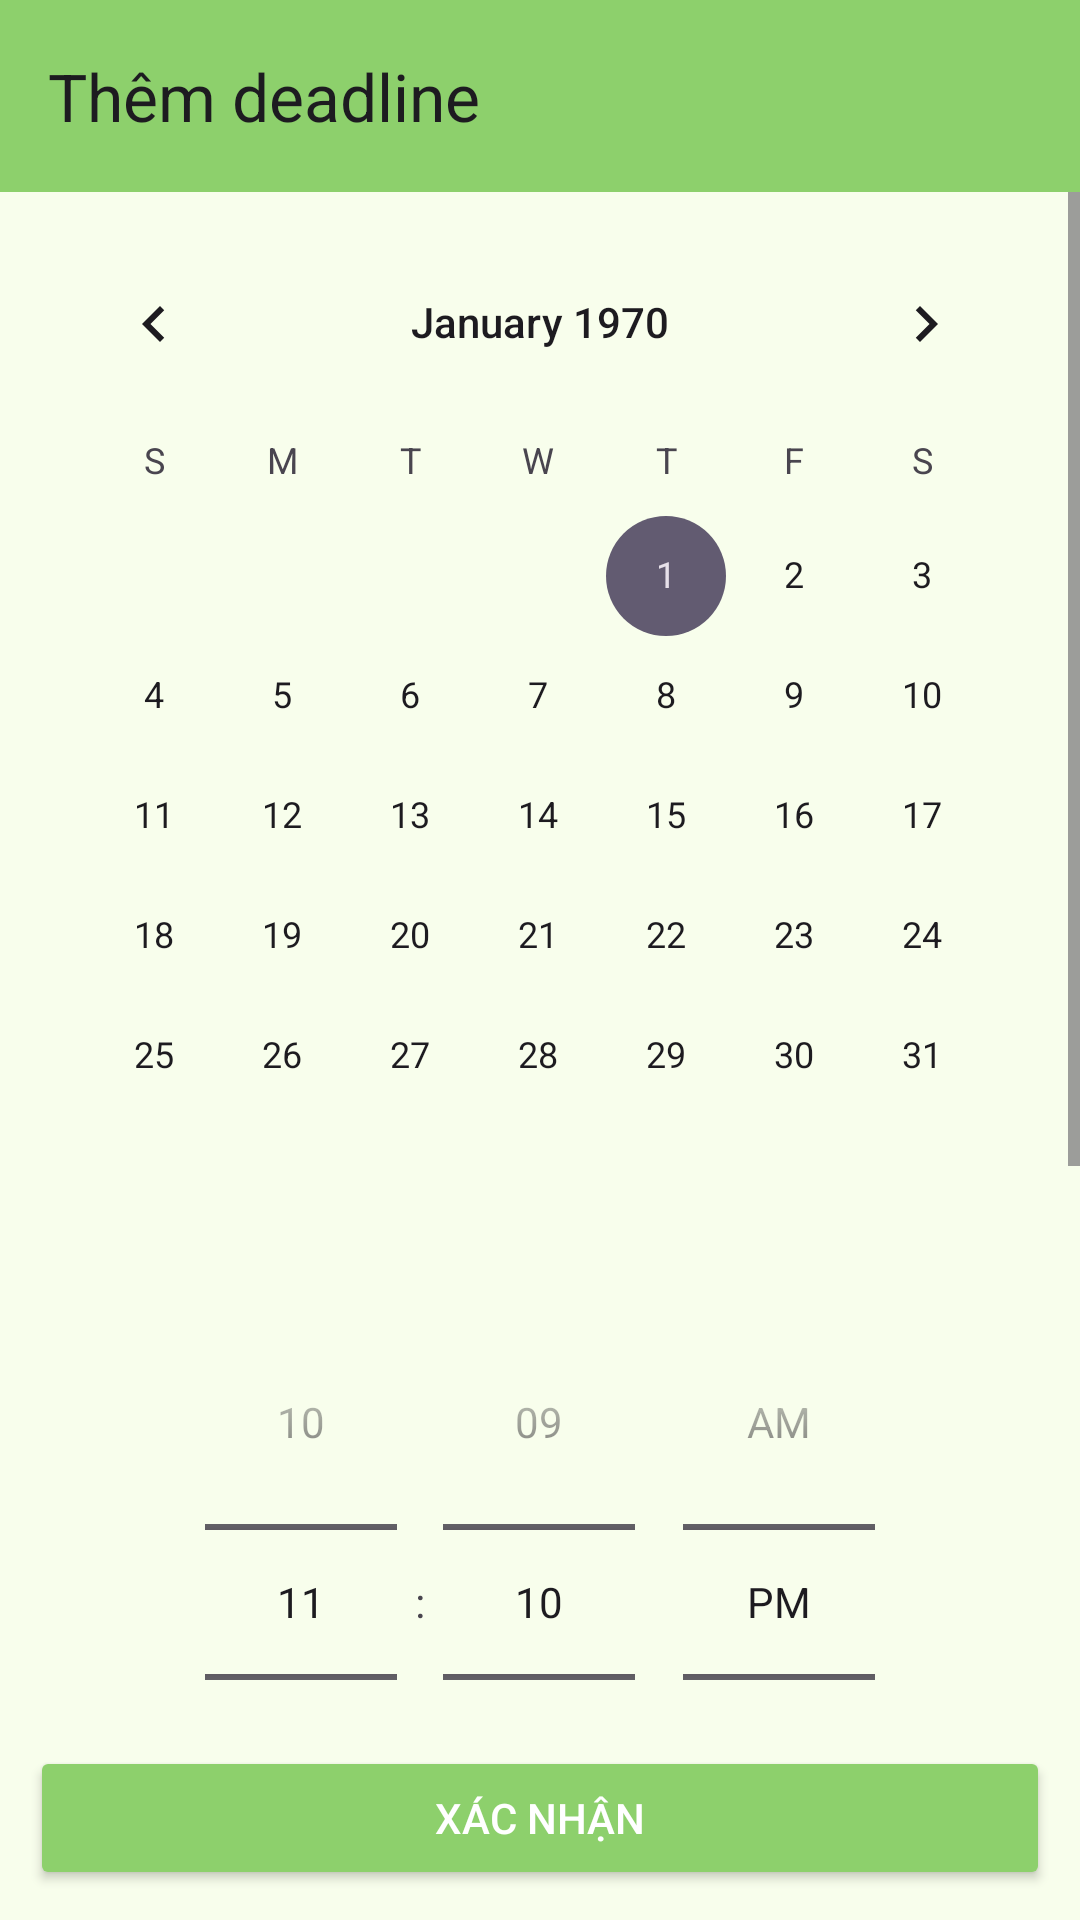

Android layout source for this screen:
<!-- AndroidManifest.xml: application theme Theme.NotificationDeadline -->
<!-- res/layout/fragment_add_deadline.xml -->
<androidx.constraintlayout.widget.ConstraintLayout xmlns:android="http://schemas.android.com/apk/res/android"
    xmlns:tools="http://schemas.android.com/tools"
    xmlns:app="http://schemas.android.com/apk/res-auto"
    android:layout_width="match_parent"
    android:layout_height="match_parent"
    tools:context=".ui.AddDeadline.AddDeadlineFragment"
    android:fitsSystemWindows="true"
    android:background="#F8FEEC">

    
    <androidx.appcompat.widget.Toolbar
        android:id="@+id/add_toolbard"
        android:layout_width="0dp"
        android:layout_height="?attr/actionBarSize"
        app:title="Thêm deadline"
        android:background="#8DD06C"
        android:gravity="center_vertical"
        app:layout_constraintTop_toTopOf="parent"
        app:layout_constraintStart_toStartOf="parent"
        app:layout_constraintEnd_toEndOf="parent" />

    
    <ScrollView
        android:id="@+id/scrollView"
        android:layout_width="0dp"
        android:layout_height="0dp"
        android:fillViewport="true"
        app:layout_constraintTop_toBottomOf="@id/add_toolbard"
        app:layout_constraintBottom_toTopOf="@id/btn_save"
        app:layout_constraintStart_toStartOf="parent"
        app:layout_constraintEnd_toEndOf="parent">

        <LinearLayout
            android:layout_width="match_parent"
            android:layout_height="wrap_content"
            android:orientation="vertical"
            android:padding="10dp">

            <CalendarView
                android:id="@+id/selectday_calendar"
                android:layout_width="match_parent"
                android:layout_height="wrap_content"
                android:layout_marginBottom="16dp" />

            <TimePicker
                android:id="@+id/select_time_picker"
                android:layout_width="match_parent"
                android:layout_height="wrap_content"
                android:layout_marginBottom="16dp"
                android:timePickerMode="spinner" />

            <EditText
                android:id="@+id/txt_title"
                android:layout_width="match_parent"
                android:layout_height="wrap_content"
                android:hint="Thêm tiêu đề"
                android:padding="15dp"
                android:layout_marginBottom="10dp" />

            <EditText
                android:id="@+id/txt_description"
                android:layout_width="match_parent"
                android:layout_height="wrap_content"
                android:hint="Mô tả chi tiết"
                android:padding="15dp"
                android:layout_marginBottom="10dp" />

            <Spinner
                android:id="@+id/spinner_priority"
                android:layout_width="match_parent"
                android:layout_height="wrap_content"
                android:spinnerMode="dropdown"
                android:background="@android:drawable/btn_dropdown"
                android:layout_marginBottom="20dp" />

            <Switch
                android:id="@+id/switch_is_recurring"
                android:layout_width="wrap_content"
                android:layout_height="wrap_content"
                android:text="Nhắc nhở định kỳ" />

            <Spinner
                android:id="@+id/spinner_recurrence_type"
                android:layout_width="match_parent"
                android:layout_height="wrap_content"
                android:spinnerMode="dropdown"
                android:background="@android:drawable/btn_dropdown"
                android:layout_marginTop="10dp"
                android:visibility="gone" />

            <Spinner
                android:id="@+id/spinner_recurrence_value"
                android:layout_width="match_parent"
                android:layout_height="wrap_content"
                android:spinnerMode="dropdown"
                android:background="@android:drawable/btn_dropdown"
                android:layout_marginTop="10dp"
                android:visibility="gone" />

        </LinearLayout>
    </ScrollView>

    
    <androidx.appcompat.widget.AppCompatButton
        android:id="@+id/btn_save"
        android:layout_width="0dp"
        android:layout_height="wrap_content"
        android:layout_margin="10dp"
        android:text="Xác nhận"
        android:backgroundTint="#8DD06C"
        android:textColor="@android:color/white"
        app:layout_constraintBottom_toBottomOf="parent"
        app:layout_constraintStart_toStartOf="parent"
        app:layout_constraintEnd_toEndOf="parent" />

</androidx.constraintlayout.widget.ConstraintLayout>
<!-- resources referenced by this layout -->
<resources>
  <style name="Theme.NotificationDeadline" parent="Base.Theme.NotificationDeadline" />
  <style name="Base.Theme.NotificationDeadline" parent="Theme.Material3.DayNight.NoActionBar">
          <item name="android:windowBackground">#F8FEEC</item>
          
          
      </style>
</resources>
